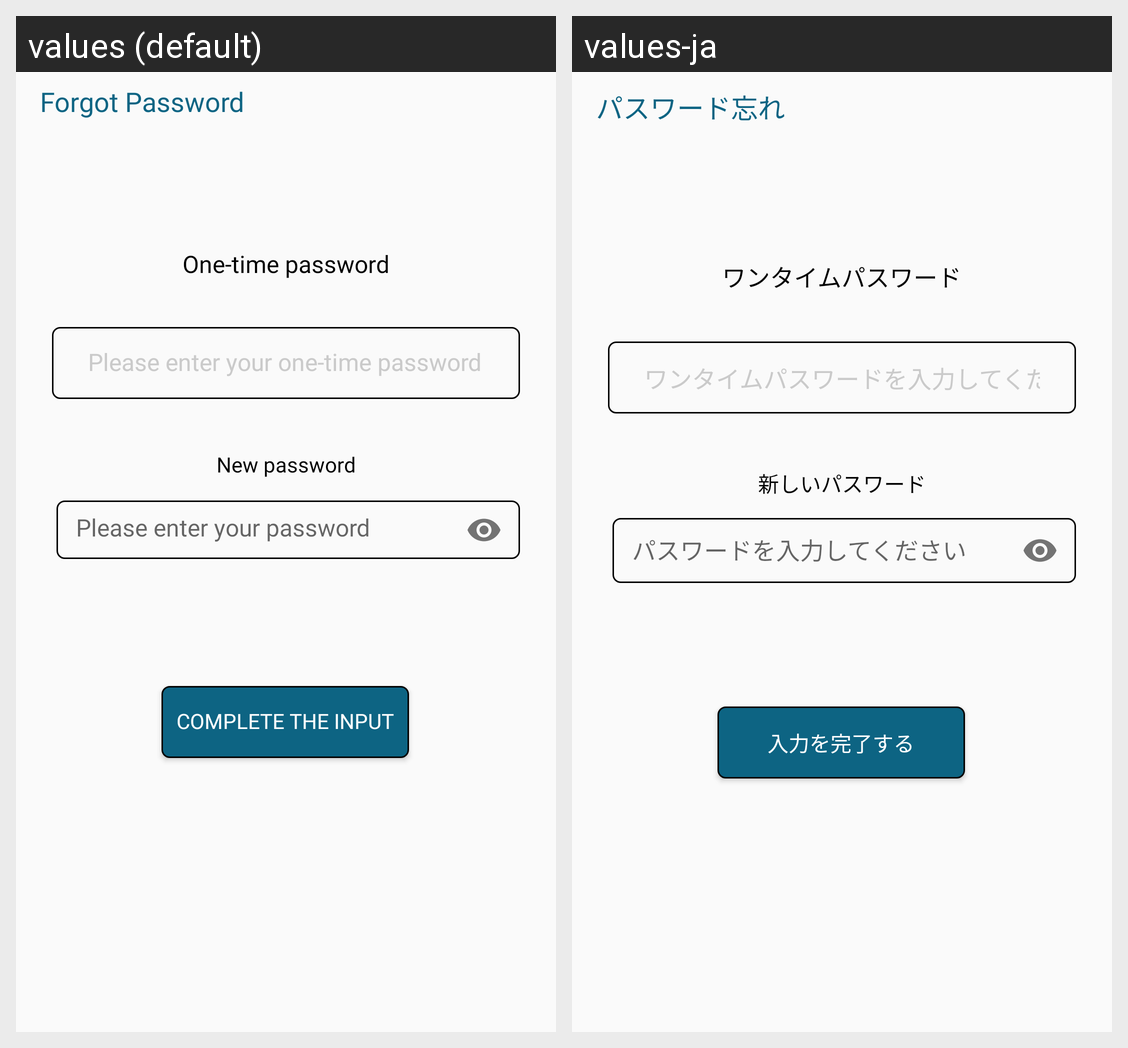

Here is an Android app screen in its default locale and in the app's own translations. Write out the translated-string differences for the strings that appear on this screen.
Android screen res/layout/fragment_reset_password.xml rendered under 2 locales, left to right: values (default), values-ja. Device: Nexus 5 (rendered at 1080×1920; each locale shown at half size, 540×960, under a caption strip naming it); theme AppTheme.
Strings drawn on this screen, with the default value and each locale's value (text and hints the layout hard-codes, and strings that could not be matched under every locale, appear in the picture but are not listed):

forgot_password
  values: Forgot Password
  values-ja: パスワード忘れ

one_time_password
  values: One-time password
  values-ja: ワンタイムパスワード

please_enter_your_one_time_password
  values: Please enter your one-time password
  values-ja: ワンタイムパスワードを入力してください

new_password
  values: New password
  values-ja: 新しいパスワード

please_enter_your_password
  values: Please enter your password
  values-ja: パスワードを入力してください

complete_input
  values: Complete the input
  values-ja: 入力を完了する
